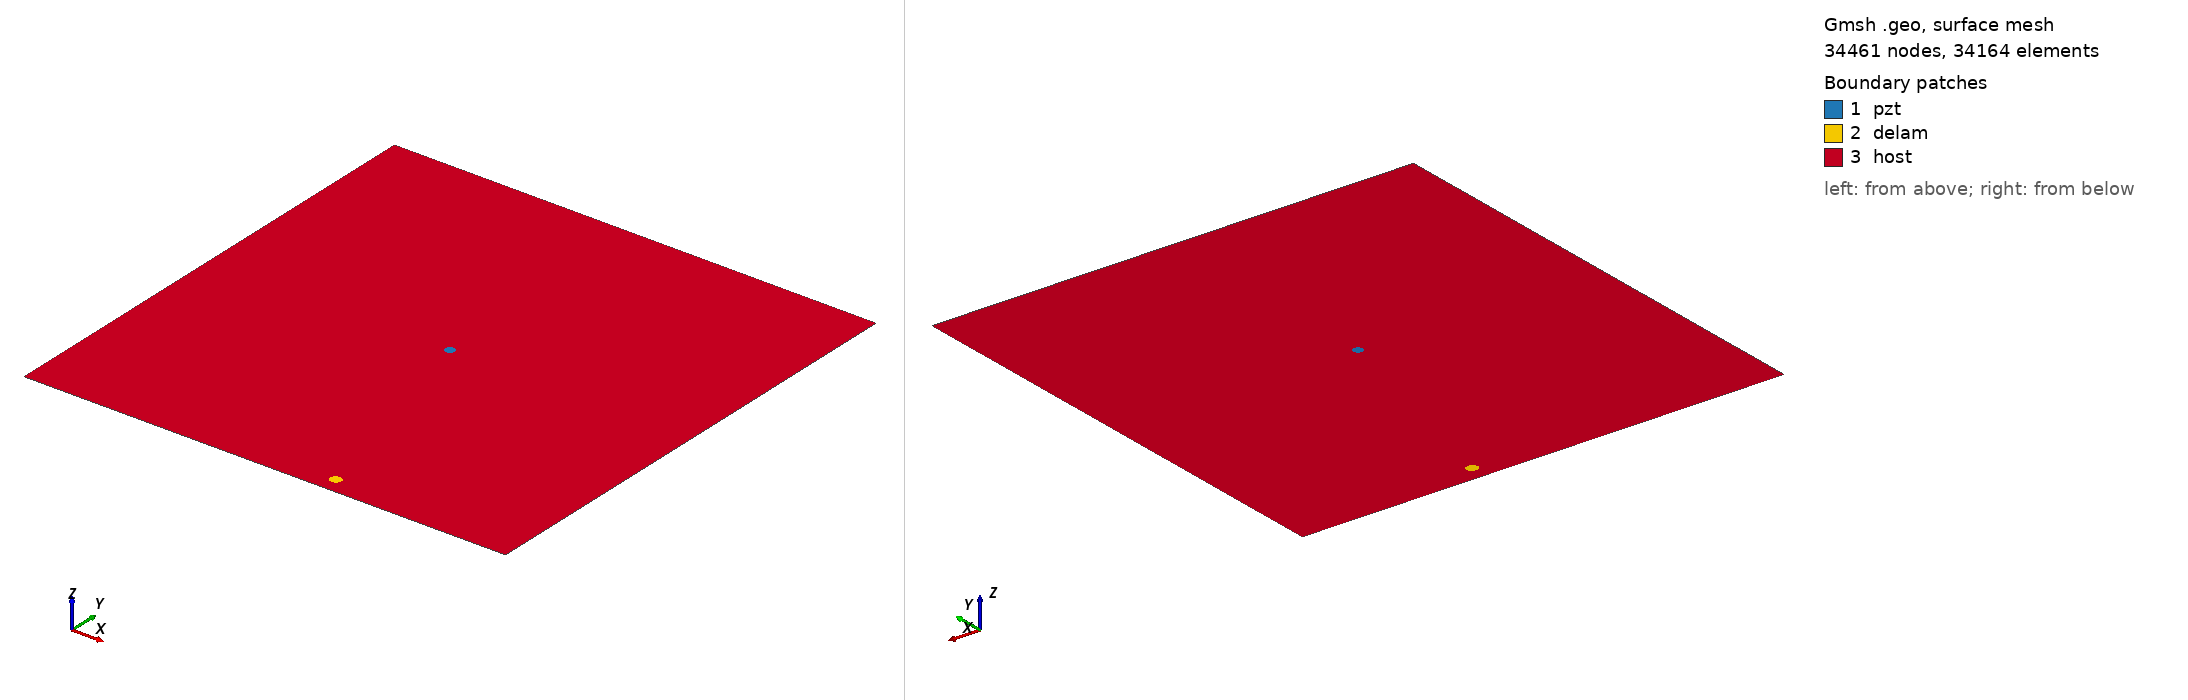

Gmsh geometry script, surface-meshed: 34461 nodes, 34164 surface elements. Boundary patches (legend numbers): 1 pzt, 2 delam, 3 host. Left view from above one corner, right view from below the opposite corner. Legend entries are the model's physical surfaces. The drawing asked Gmsh for element sizes between 1% and 20% of the model's largest extent; the script's own settings can give other sizes.

=== m1_rand_single_delam_153.geo (drawn) ===
SetFactory("OpenCASCADE");
L=0.500000; 
W=0.500000; 
a=0.006004; 
b=0.005425; 
x=0.310474; 
y=0.017108; 
alpha=0.068172 *Pi; 
r=0.005000; 
xpzt=0.250000; 
ypzt=0.250000; 
//+
Point(1) = {0, 0, 0, 1.0};
//+
Point(2) = {L, 0, 0, 1.0};
//+
Point(3) = {L, W, 0, 1.0};
//+
Point(4) = {0, W, 0, 1.0};
//+
Line(1) = {1, 2};
//+
Line(2) = {2, 3};
//+
Line(3) = {3, 4};
//+
Line(4) = {4, 1};
//+
Circle(5) = {xpzt, ypzt, -0, r, 0, 2*Pi};
//+
Ellipse(6) = {x, y, -0, a, b, 0, 2*Pi};
//+
Rotate {{0, 0, 1}, {x, y, 0}, alpha} {
  Curve{6}; 
}
//+
Curve Loop(1) = {4, 1, 2, 3};
//+
Curve Loop(2) = {6};
//+
Curve Loop(3) = {5};
//+
Curve Loop(4) = {6};
//+
Curve Loop(5) = {5};
//+
Plane Surface(1) = {5};
//+
Plane Surface(2) = {4};
//+
Plane Surface(3) = {1, 2, 3};
//+
Point(9) = {xpzt, ypzt, 0, 1.0};
//+
Point{9} In Surface {1};// mesh node at centre of pzt
//+
Physical Surface("pzt") = {1};
//+
Physical Surface("delam") = {2};
//+
Physical Surface("host") = {3};

Mesh.Algorithm = 6; // Frontal
Mesh.CharacteristicLengthFactor = 0.068000;
Mesh.CharacteristicLengthMin = 0.001000;
Mesh.CharacteristicLengthMax = 0.200000;
Mesh.RecombineAll = 1; // Apply recombination algorithm
Mesh.SubdivisionAlgorithm = 1; // 1: all quadrangles
Mesh.Smoothing = 1;
